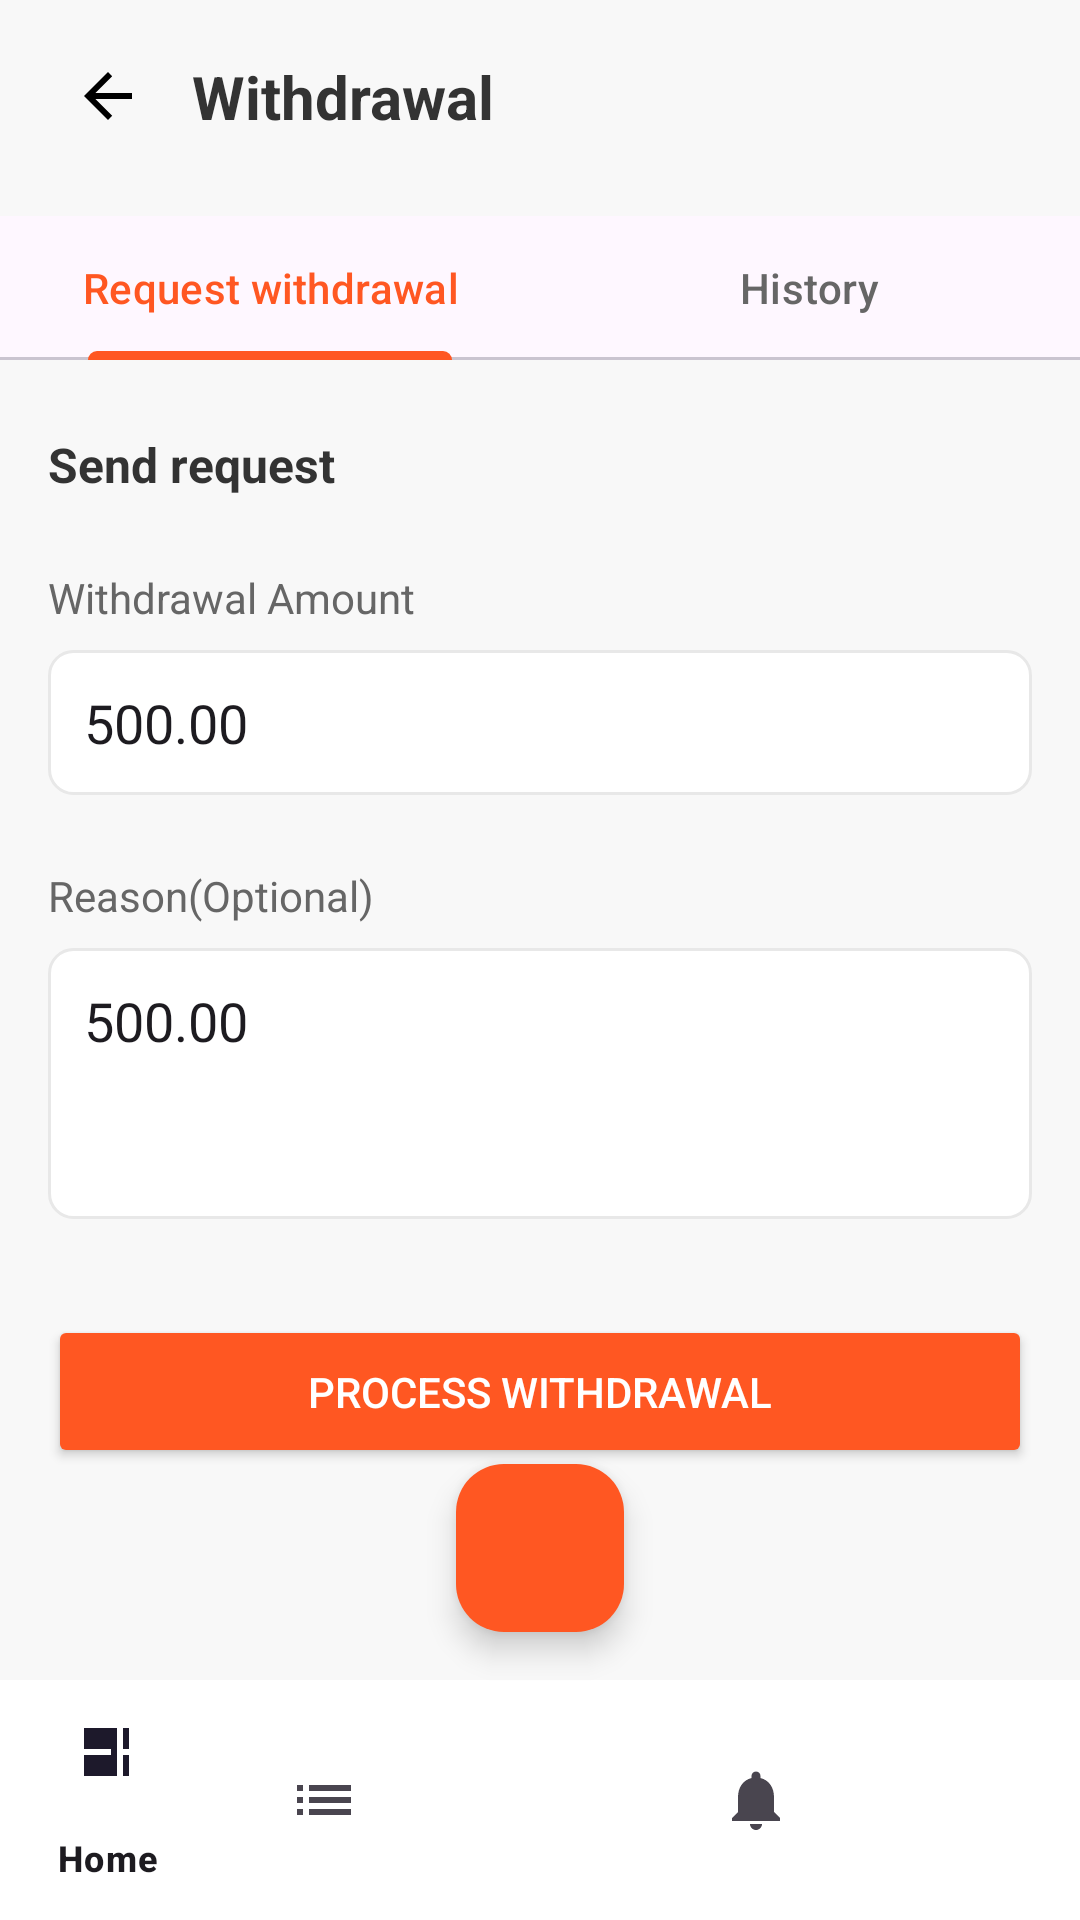

Layout XML and referenced resources for this Android screen:
<!-- AndroidManifest.xml: application theme Theme.ManipurDelivery2 -->
<!-- res/layout/activity_withdrawal.xml -->
<?xml version="1.0" encoding="utf-8"?>
<androidx.constraintlayout.widget.ConstraintLayout xmlns:android="http://schemas.android.com/apk/res/android"
    xmlns:app="http://schemas.android.com/apk/res-auto"
    xmlns:tools="http://schemas.android.com/tools"
    android:layout_width="match_parent"
    android:layout_height="match_parent"
    android:background="#F8F8F8"
    tools:context=".WithdrawalActivity">

    <androidx.constraintlayout.widget.ConstraintLayout
        android:id="@+id/withdrawal_header_bar"
        android:layout_width="0dp"
        android:layout_height="?attr/actionBarSize"
        android:paddingStart="16dp"
        android:paddingEnd="16dp"
        app:layout_constraintTop_toTopOf="parent"
        app:layout_constraintStart_toStartOf="parent"
        app:layout_constraintEnd_toEndOf="parent">

        <ImageView
            android:id="@+id/back_arrow_withdrawal"
            android:layout_width="wrap_content"
            android:layout_height="wrap_content"
            android:src="@drawable/ic_arrow_back"
            android:padding="8dp"
            app:layout_constraintStart_toStartOf="parent"
            app:layout_constraintTop_toTopOf="parent"
            app:layout_constraintBottom_toBottomOf="parent"
            android:contentDescription="Back button" />

        <TextView
            android:id="@+id/withdrawal_title"
            android:layout_width="wrap_content"
            android:layout_height="wrap_content"
            android:text="Withdrawal"
            android:textSize="20sp"
            android:textStyle="bold"
            android:textColor="#333333"
            app:layout_constraintStart_toEndOf="@id/back_arrow_withdrawal"
            app:layout_constraintTop_toTopOf="parent"
            app:layout_constraintBottom_toBottomOf="parent"
            android:layout_marginStart="8dp"/>
    </androidx.constraintlayout.widget.ConstraintLayout>

    <com.google.android.material.tabs.TabLayout
        android:id="@+id/withdrawal_tab_layout"
        android:layout_width="0dp"
        android:layout_height="wrap_content"
        android:layout_marginTop="8dp"
        app:tabMode="fixed"
        app:tabGravity="fill"
        app:tabIndicatorColor="#FF5722"
        app:tabSelectedTextColor="#FF5722"
        app:tabTextColor="#666666"
        app:layout_constraintTop_toBottomOf="@id/withdrawal_header_bar"
        app:layout_constraintStart_toStartOf="parent"
        app:layout_constraintEnd_toEndOf="parent">

        <com.google.android.material.tabs.TabItem
            android:layout_width="wrap_content"
            android:layout_height="wrap_content"
            android:text="Request withdrawal" />

        <com.google.android.material.tabs.TabItem
            android:layout_width="wrap_content"
            android:layout_height="wrap_content"
            android:text="History" />
    </com.google.android.material.tabs.TabLayout>


    <ScrollView
        android:id="@+id/request_withdrawal_scroll_view"
        android:layout_width="0dp"
        android:layout_height="0dp"
        app:layout_constraintTop_toBottomOf="@id/withdrawal_tab_layout"
        app:layout_constraintBottom_toTopOf="@id/bottom_navigation_bar_withdrawal"
        app:layout_constraintStart_toStartOf="parent"
        app:layout_constraintEnd_toEndOf="parent"
        android:paddingStart="16dp"
        android:paddingEnd="16dp"
        android:paddingTop="24dp"
        android:paddingBottom="16dp"
        android:clipToPadding="false"
        android:visibility="visible">

        <androidx.constraintlayout.widget.ConstraintLayout
            android:layout_width="match_parent"
            android:layout_height="wrap_content">

            <TextView
                android:id="@+id/send_request_label"
                android:layout_width="wrap_content"
                android:layout_height="wrap_content"
                android:text="Send request"
                android:textSize="16sp"
                android:textStyle="bold"
                android:textColor="#333333"
                app:layout_constraintStart_toStartOf="parent"
                app:layout_constraintTop_toTopOf="parent" />

            <TextView
                android:id="@+id/withdrawal_amount_label"
                android:layout_width="wrap_content"
                android:layout_height="wrap_content"
                android:text="Withdrawal Amount"
                android:textSize="14sp"
                android:textColor="#666666"
                android:layout_marginTop="24dp"
                app:layout_constraintStart_toStartOf="parent"
                app:layout_constraintTop_toBottomOf="@id/send_request_label" />

            <EditText
                android:id="@+id/withdrawal_amount_input"
                android:layout_width="0dp"
                android:layout_height="wrap_content"
                android:hint="0.00"
                android:text="500.00"
                android:inputType="numberDecimal"
                android:padding="12dp"
                android:layout_marginTop="8dp"
                android:background="@drawable/rounded_edittext_light_bg"
                app:layout_constraintStart_toStartOf="parent"
                app:layout_constraintEnd_toEndOf="parent"
                app:layout_constraintTop_toBottomOf="@id/withdrawal_amount_label" />

            <TextView
                android:id="@+id/reason_label"
                android:layout_width="wrap_content"
                android:layout_height="wrap_content"
                android:text="Reason(Optional)"
                android:textSize="14sp"
                android:textColor="#666666"
                android:layout_marginTop="24dp"
                app:layout_constraintStart_toStartOf="parent"
                app:layout_constraintTop_toBottomOf="@id/withdrawal_amount_input" />

            <EditText
                android:id="@+id/reason_input"
                android:layout_width="0dp"
                android:layout_height="wrap_content"
                android:hint="Enter reason"
                android:text="500.00"
                android:inputType="textMultiLine"
                android:minLines="3"
                android:gravity="top|start"
                android:padding="12dp"
                android:layout_marginTop="8dp"
                android:background="@drawable/rounded_edittext_light_bg"
                app:layout_constraintStart_toStartOf="parent"
                app:layout_constraintEnd_toEndOf="parent"
                app:layout_constraintTop_toBottomOf="@id/reason_label" />

            <Button
                android:id="@+id/process_withdrawal_button"
                android:layout_width="0dp"
                android:layout_height="wrap_content"
                android:text="Process withdrawal"
                android:textColor="@android:color/white"
                android:backgroundTint="#FF5722"
                android:layout_marginTop="32dp"
                android:paddingVertical="16dp"
                app:cornerRadius="8dp"
                app:layout_constraintStart_toStartOf="parent"
                app:layout_constraintEnd_toEndOf="parent"
                app:layout_constraintTop_toBottomOf="@id/reason_input"
                app:layout_constraintBottom_toBottomOf="parent" />

        </androidx.constraintlayout.widget.ConstraintLayout>
    </ScrollView>


    <androidx.constraintlayout.widget.ConstraintLayout
        android:id="@+id/history_content_layout"
        android:layout_width="0dp"
        android:layout_height="0dp"
        android:paddingTop="8dp"
        android:paddingHorizontal="16dp"
        android:visibility="gone"
        app:layout_constraintTop_toBottomOf="@id/withdrawal_tab_layout"
        app:layout_constraintBottom_toTopOf="@id/bottom_navigation_bar_withdrawal"
        app:layout_constraintStart_toStartOf="parent"
        app:layout_constraintEnd_toEndOf="parent">

    <LinearLayout
        android:id="@+id/history_search_filter_bar"
        android:layout_width="0dp"
        android:layout_height="wrap_content"
        android:orientation="horizontal"
        android:layout_marginBottom="8dp"
        android:gravity="center_vertical"
        app:layout_constraintTop_toTopOf="parent"
        app:layout_constraintStart_toStartOf="parent"
        app:layout_constraintEnd_toEndOf="parent">

        <EditText
            android:id="@+id/history_search_input"
            android:layout_width="0dp"
            android:layout_height="wrap_content"
            android:layout_weight="1"
            android:hint="Search"
            android:padding="8dp"
            android:background="@drawable/rounded_edittext_light_bg"
            android:drawableStart="@drawable/ic_search"
            android:drawablePadding="8dp"
            android:singleLine="true" />

        <Spinner
            android:id="@+id/history_status_spinner"
            android:layout_width="wrap_content"
            android:layout_height="wrap_content"
            android:layout_marginStart="8dp"
            android:padding="8dp"
            android:background="@drawable/rounded_edittext_light_bg"
            android:entries="@array/withdrawal_status_options" />

    </LinearLayout>

    <androidx.recyclerview.widget.RecyclerView
        android:id="@+id/withdrawal_history_recycler_view"
        android:layout_width="0dp"
        android:layout_height="0dp"
        android:layout_marginTop="8dp"
        app:layout_constraintTop_toBottomOf="@id/history_search_filter_bar"
        app:layout_constraintBottom_toBottomOf="parent"
        app:layout_constraintStart_toStartOf="parent"
        app:layout_constraintEnd_toEndOf="parent"
        tools:listitem="@layout/item_withdrawal_history" />

</androidx.constraintlayout.widget.ConstraintLayout>


<com.google.android.material.bottomnavigation.BottomNavigationView
android:id="@+id/bottom_navigation_bar_withdrawal"
android:layout_width="0dp"
android:layout_height="wrap_content"
android:background="@android:color/white"
app:menu="@menu/bottom_nav_menu"
app:layout_constraintBottom_toBottomOf="parent"
app:layout_constraintStart_toStartOf="parent"
app:layout_constraintEnd_toEndOf="parent" />


<com.google.android.material.floatingactionbutton.FloatingActionButton
android:id="@+id/fab_add_withdrawal"
android:layout_width="wrap_content"
android:layout_height="wrap_content"
android:src="@drawable/ic_add_white"
app:backgroundTint="@color/fab_color"
app:fabSize="normal"
app:layout_constraintEnd_toEndOf="parent"
app:layout_constraintStart_toStartOf="parent"
app:layout_constraintBottom_toTopOf="@id/bottom_navigation_bar_withdrawal"
android:layout_marginBottom="16dp"
android:contentDescription="Add new item" />
</androidx.constraintlayout.widget.ConstraintLayout>
<!-- res/layout/item_withdrawal_history.xml (included above) -->
<?xml version="1.0" encoding="utf-8"?>
<androidx.cardview.widget.CardView xmlns:android="http://schemas.android.com/apk/res/android"
    xmlns:app="http://schemas.android.com/apk/res-auto"
    xmlns:tools="http://schemas.android.com/tools"
    android:layout_width="match_parent"
    android:layout_height="wrap_content"
    android:layout_marginHorizontal="16dp"
    android:layout_marginVertical="8dp"
    app:cardCornerRadius="8dp"
    app:cardElevation="2dp">

    <androidx.constraintlayout.widget.ConstraintLayout
        android:layout_width="match_parent"
        android:layout_height="wrap_content"
        android:padding="12dp">

        <TextView
            android:id="@+id/history_restaurant_name"
            android:layout_width="0dp"
            android:layout_height="wrap_content"
            android:text="Pizza Palace"
            android:textSize="16sp"
            android:textStyle="bold"
            android:textColor="#333333"
            app:layout_constraintStart_toStartOf="parent"
            app:layout_constraintTop_toTopOf="parent"
            app:layout_constraintEnd_toStartOf="@id/history_status_tag"
            app:layout_constraintHorizontal_bias="0"
            app:layout_constraintHorizontal_weight="1" />

        <TextView
            android:id="@+id/history_status_tag"
            android:layout_width="wrap_content"
            android:layout_height="wrap_content"
            android:text="Completed"
            android:textSize="10sp"
            android:textStyle="bold"
            android:textColor="#FFFFFF"
            android:paddingHorizontal="6dp"
            android:paddingVertical="3dp"
            android:background="@drawable/tag_completed"
            app:layout_constraintEnd_toEndOf="parent"
            app:layout_constraintTop_toTopOf="@id/history_restaurant_name" />

        <TextView
            android:id="@+id/history_owner_name"
            android:layout_width="0dp"
            android:layout_height="wrap_content"
            android:text="Owner: John Smith"
            android:textSize="12sp"
            android:textColor="#666666"
            android:layout_marginTop="4dp"
            app:layout_constraintStart_toStartOf="parent"
            app:layout_constraintTop_toBottomOf="@id/history_restaurant_name"
            app:layout_constraintEnd_toStartOf="@id/history_amount"
            app:layout_constraintHorizontal_bias="0" />

        <TextView
            android:id="@+id/history_amount"
            android:layout_width="wrap_content"
            android:layout_height="wrap_content"
            android:text="$500.00"
            android:textSize="16sp"
            android:textStyle="bold"
            android:textColor="#333333"
            app:layout_constraintEnd_toEndOf="parent"
            app:layout_constraintTop_toBottomOf="@id/history_status_tag"
            android:layout_marginTop="4dp" />

        <TextView
            android:id="@+id/history_order_id"
            android:layout_width="0dp"
            android:layout_height="wrap_content"
            android:text="Order ID: TXN001"
            android:textSize="12sp"
            android:textColor="#666666"
            android:layout_marginTop="4dp"
            app:layout_constraintStart_toStartOf="parent"
            app:layout_constraintTop_toBottomOf="@id/history_owner_name"
            app:layout_constraintEnd_toStartOf="@id/history_datetime"
            app:layout_constraintHorizontal_bias="0" />

        <TextView
            android:id="@+id/history_datetime"
            android:layout_width="wrap_content"
            android:layout_height="wrap_content"
            android:text="2025-07-24 at 14:30"
            android:textSize="12sp"
            android:textColor="#666666"
            app:layout_constraintEnd_toEndOf="parent"
            app:layout_constraintTop_toBottomOf="@id/history_amount"
            android:layout_marginTop="4dp" />

        <TextView
            android:id="@+id/history_note"
            android:layout_width="0dp"
            android:layout_height="wrap_content"
            android:text="Note: Monthly withdrawal"
            android:textSize="12sp"
            android:textColor="#666666"
            android:layout_marginTop="4dp"
            app:layout_constraintStart_toStartOf="parent"
            app:layout_constraintEnd_toStartOf="@id/history_by_admin"
            app:layout_constraintTop_toBottomOf="@id/history_order_id"
            app:layout_constraintHorizontal_bias="0" />

        <TextView
            android:id="@+id/history_by_admin"
            android:layout_width="wrap_content"
            android:layout_height="wrap_content"
            android:text="By: Admin"
            android:textSize="12sp"
            android:textColor="#666666"
            app:layout_constraintEnd_toEndOf="parent"
            app:layout_constraintTop_toBottomOf="@id/history_datetime"
            android:layout_marginTop="4dp" />

    </androidx.constraintlayout.widget.ConstraintLayout>
</androidx.cardview.widget.CardView>
<!-- resources referenced by this layout -->
<resources>
  <string-array name="withdrawal_status_options">
          <item>All status</item>
          <item>Completed</item>
          <item>Pending</item>
          <item>Failed</item>
      </string-array>
  <color name="fab_color">#FF5722</color>
  <!-- drawable ic_arrow_back (drawable) -->
  <vector xmlns:android="http://schemas.android.com/apk/res/android"
      android:width="24dp"
      android:height="24dp"
      android:viewportWidth="24"
      android:viewportHeight="24">
      <path
          android:fillColor="@android:color/black"
          android:pathData="M20,11L7.8,11l5.6,-5.6L12,4L4,12l8,8 1.4,-1.4L7.8,13L20,13z"/>
  </vector>
  <!-- drawable ic_search (drawable) -->
  <?xml version="1.0" encoding="utf-8"?>
  <vector xmlns:android="http://schemas.android.com/apk/res/android"
      android:width="24dp"
      android:height="24dp"
      android:viewportWidth="24.0"
      android:viewportHeight="24.0">
      <path
          android:fillColor="#FF000000"
          android:pathData="M15.5,14h-0.79l-0.28,-0.27C14.01,12.92 14.5,12.13 14.5,11c0,-2.76 -2.24,-5 -5,-5S4.5,8.24 4.5,11s2.24,5 5,5c1.13,0 1.92,-0.49 2.65,-1.33l0.27,0.28v0.79l4.99,4.98L20.48,19l-4.98,-4.99zM9.5,14c-1.66,0 -3,-1.34 -3,-3s1.34,-3 3,-3 3,1.34 3,3 -1.34,3 -3,3z"/>
  </vector>
  <!-- drawable rounded_edittext_light_bg (drawable) -->
  <shape xmlns:android="http://schemas.android.com/apk/res/android">
      <corners android:radius="8dp"/>
      <solid android:color="#FFFFFF"/>
      <stroke android:width="1dp" android:color="#E8E8E8"/>
  </shape>
  <style name="Theme.ManipurDelivery2" parent="Base.Theme.ManipurDelivery2" />
  <style name="Base.Theme.ManipurDelivery2" parent="Theme.Material3.DayNight.NoActionBar">
          
          
      </style>
</resources>
